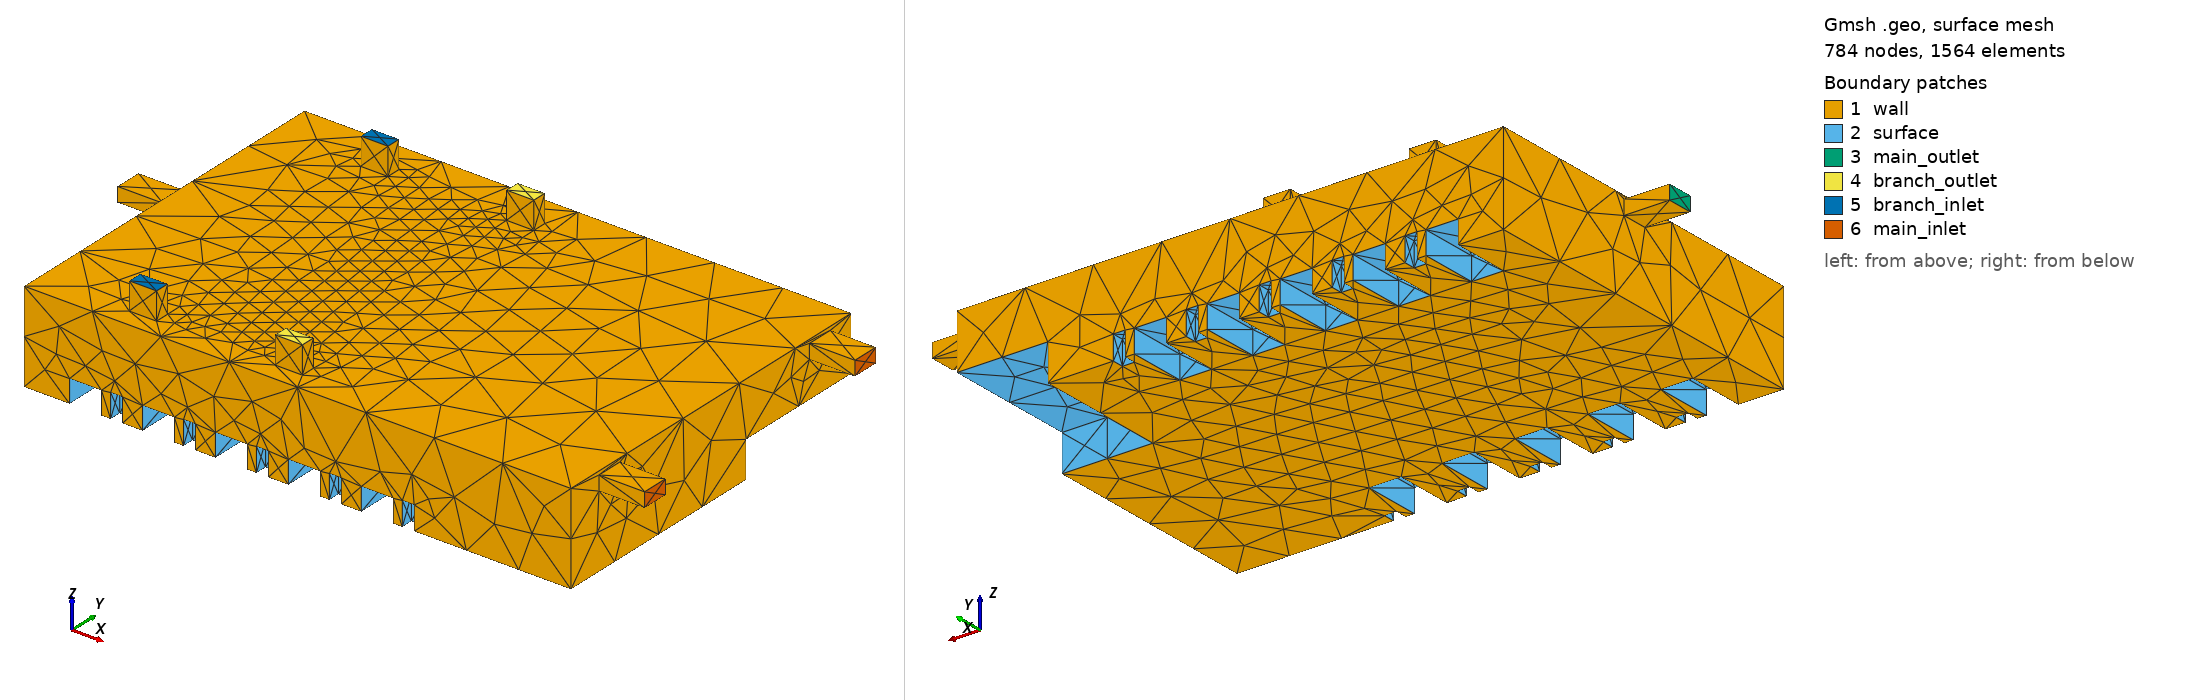

Gmsh geometry script, surface-meshed: 784 nodes, 1564 surface elements. Boundary patches (legend numbers): 1 wall, 2 surface, 3 main_outlet, 4 branch_outlet, 5 branch_inlet, 6 main_inlet. Left view from above one corner, right view from below the opposite corner. Legend entries are the model's physical surfaces.

=== flow_domain.geo (drawn) ===
Merge "flow_domain.step";
//+
Physical Volume("flow_field", 346) = {1};
//+
Physical Volume("flow_field", 346) += {1};
//+
Physical Surface("wall", 347) = {3, 4, 40, 5, 1, 2, 9, 6, 8, 7, 52, 49, 50, 51, 55, 53, 54, 56, 112, 114, 111, 113, 115, 117, 118, 116, 42, 41, 43, 44, 47, 48, 45, 46};
//+
Physical Surface("main_inlet", 348) = {124, 123};
//+
Physical Surface("main_outlet", 349) = {110};
//+
Physical Surface("branch_outlet", 350) = {122, 119};
//+
Physical Surface("branch_inlet", 351) = {121, 120};
//+
Physical Surface("surface", 352) = {58, 57, 59, 99, 61, 62, 100, 60, 64, 63, 65, 101, 67, 68, 102, 66, 70, 69, 103, 71, 73, 74, 72, 104, 75, 76, 77, 105, 78, 79, 80, 106, 81, 82, 107, 83, 84, 85, 86, 108, 87, 109, 88, 37, 89, 38, 39, 34, 90, 35, 36, 31, 91, 32, 33, 28, 29, 92, 30, 25, 26, 93, 27, 24, 23, 94, 22, 19, 95, 20, 21, 18, 17, 96, 16, 15, 14, 97, 13, 12, 11, 98, 10};


Also in the case, not shown: flow_domain.step (merged mesh/CAD file).
